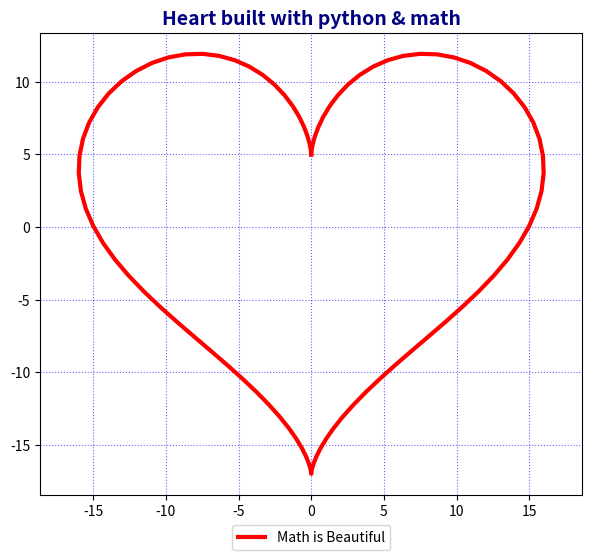

Here is the Python script that generated this plot:
import numpy as np
import matplotlib.pyplot as plt

t = np.linspace(0, 2*np.pi, 100)

x = 16 * np.sin(t) ** 3
y = 13 * np.cos(t) - 5 * np.cos(2*t) - 2 * np.cos(3*t) - np.cos(4*t)
 
plt.figure(figsize=(7, 6))

plt.plot(x, y, color='red', linewidth=3, label='Math is Beautiful')

# Настройка внешнего вида
plt.title('Heart built with python & math', fontsize=14, fontweight='bold', color='navy')
plt.grid(True, linestyle=':', alpha=0.6, color='blue')

# Смещаем легенду вниз
plt.legend(loc='upper center', bbox_to_anchor=(0.5, -0.05))

# Ограничиваем оси, чтобы было пропорционально
plt.axis('equal')

plt.show()
